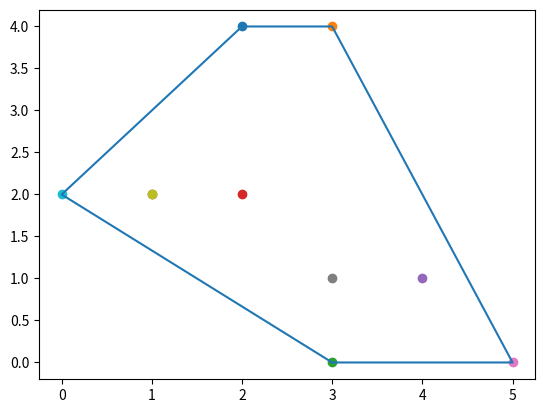

Generate this figure with matplotlib:
import numpy as np
from scipy.spatial import Delaunay
import matplotlib.pyplot as plt
import math


points = [
    [2, 4],
    [3, 4],
    [3, 0],
    [2, 2],
    [4, 1],
    [1, 2],
    [5, 0],
    [3, 1],
    [1, 2],
    [0, 2]
]

for i in range(len(points)):
    plt.scatter(points[i][0], points[i][1])

def dist(p1, p2):
    x1, y1, x2, y2 = *p1, *p2
    return math.sqrt((y2-y1)**2 + (x2-x1)**2)

def polar_angle(p1, p2):
    if p1[1] == p2[1]:
        return -math.pi
    dy = p1[1]-p2[1]
    dx = p1[0]-p2[0]
    return math.atan2(dy, dx)

def orientation(p1, p2, p3):
    x1, y1, x2, y2, x3, y3 = *p1, *p2, *p3
    d = (y3-y2)*(x2-x1) - (y2-y1)*(x3-x2)
    if d > 0:
        return 1
    elif d < 0:
        return -1
    else:
        return 0

def graham(points):
    p0 = min(points, key=lambda p: (p[1], p[0]))
    points.sort(key=lambda p: (polar_angle(p0, p), dist(p0, p)))
    hull = []
    for i in range(len(points)):
        while len(hull) >= 2 and orientation(hull[-2], hull[-1], points[i]) != 1:
            hull.pop()
        hull.append(points[i])
    hull.append(hull[0])
    return hull


hull = np.array(graham(points))

plt.plot(hull[:, 0], hull[:, 1])


plt.show()